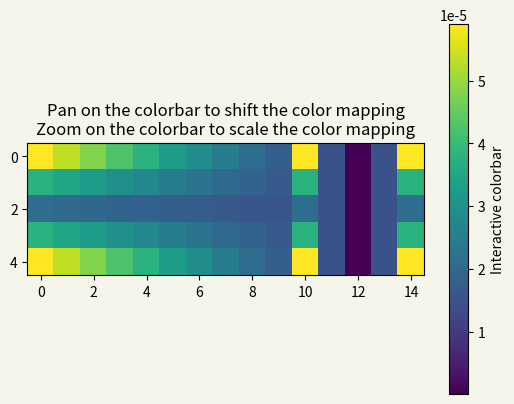

This chart was generated by the following Python code:
# -*- coding: utf-8 -*-
#%% 导入模块 import modules
import matplotlib.pyplot as plt  
import numpy as np


#%% 矩阵输入 matrix input
# =============================================================================
# 利用numpy中的二维数组作为容器  首先手动输入光轴倾角的数据  10 * 10 
# =============================================================================

t = np.linspace(0, 2 * np.pi, 1024)

data2d = np.array([
[1,   0.5, 0,  0.5, 1],
[0.8, 0.5, 0,  0.5, 0.8],
[0.6, 0.5, 0,  0.5, 0.6],
[0.8, 0.5, 0,  0.5, 0.8], 
[1,   0.5, 0,  0.5, 1]  ])

# 结果为二维数组
# data2d = np.random.random((10,10))
 


#%% 矩阵扩充  matrix expand 至少扩充到 100 * 100
hangshu = np.shape(data2d)[0]  #行数  
lieshu = np.shape(data2d)[1]  #列数

#=============================================================================
# 扩充列数
# =============================================================================
j = 0
i = 0
density = 10
insertcolumn = np.empty([np.shape(data2d)[0] ,density], dtype = float) 
# 插入的矩阵行数为data2d的行数  列数为设置的密度值
while lieshu < 100: # 当列数小于时
    while i < np.shape(data2d)[0]:  # 当行数在总行数范围内
        insertcolumn[i,:] = np.linspace(data2d[i,j],data2d[i,j+1],density,endpoint = False)[0:density]
        i = i + 1 
        
    insertcolumn = insertcolumn.transpose()
    data2d = np.insert(data2d, j,insertcolumn, axis=1) # 插入density列
    j = j + 1 + density 
    lieshu = np.shape(data2d)[1]
    break
#=============================================================================
# 扩充行数
# =============================================================================
# =============================================================================
# j = 0
# i = 0
# density = 100
# insertline = np.empty([np.shape(density,data2d)[1]], dtype = float) 
# # 插入的矩阵行数为data2d的行数  列数为设置的密度值
# while np.shape(data2d)[1] < 10:
#     i = 0
#     while i < np.shape(data2d)[0]:  # 当l列数在总行数范围内
#         insertcolumn[i,:] = np.linspace(data2d[i,j],data2d[i+1,j],density,endpoint = False)[0:density]
#         i = i + 1 
#     insertcolumn = insertcolumn.transpose()
#     data2d = np.insert(data2d, i,insertcolumn, axis=0) # 插入一行
#     i = i + 1 + density 
# =============================================================================


#%% 矩阵转化 利用matlab中 拟合得到的函数
def function_theta_strain(x):
    a0 =   7.363e-05 
    a1 =  -8.187e-05 
    b1 =  -2.305e-05 
    a2 =   7.352e-06 
    b2 =   1.373e-05 
    a3 =   9.547e-07 
    b3 =  -1.768e-06 
    w =       1.798  
    S21output =  a0 + a1 * np.cos(x*w) + b1 * np.sin(x*w) + a2 * np.cos(2*x*w) + b2 * np.sin(2*x*w) + a3 * np.cos(3*x*w) + b3 * np.sin(3*x*w)
    return (S21output)

data2d = function_theta_strain(data2d)



#%% 创建画布
fig, ax = plt.subplots(facecolor='#F5F5EB')  # 等价于 plt.subplots(1,1) 创建画布fig 和一个子区域

im = ax.imshow(data2d)          

#%% 追加图例
ax.set_title('Pan on the colorbar to shift the color mapping\n'
             'Zoom on the colorbar to scale the color mapping')

fig.colorbar(im, ax=ax, label='Interactive colorbar')  

plt.show()